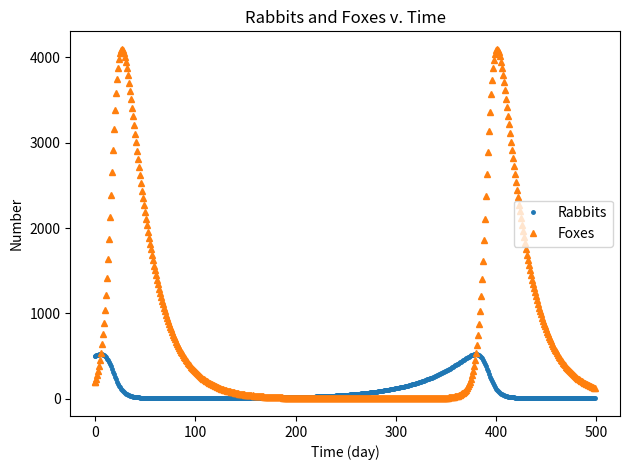

Write the Python code that produced this figure.
import matplotlib.pyplot as plt

x = 500
y = 200
k1 = 0.02
k2 = 0.00004
k3 = 0.0004
k4 = 0.04

xlist = [x]
ylist = [y]
dxlist = []
dylist = []
tlist = [0]

for t in range(500*24*60):
    dx = (k1*x) - (k2*x*y)
    dy = (k3*x*y) - (k4*y)
    x += dx*1/24/60
    y += dy*1/24/60
    if t%(24*60) == 0: #clean up the plots a little bit
        xlist.append(x)
        ylist.append(y)
        tlist.append((t+1)/24/60)

fig, ax = plt.subplots(1,1)
rabbits, = ax.plot(tlist, xlist, '.', markersize = 5, label = 'Rabbits')
foxes, = ax.plot(tlist, ylist, '^', markersize = 5, label = 'Foxes' )
ax.legend(loc=7) #move the legend to above the graph
ax.set_title('Rabbits and Foxes v. Time')
ax.set_xlabel('Time (day)')
ax.set_ylabel('Number')

fig.tight_layout()
plt.show()
